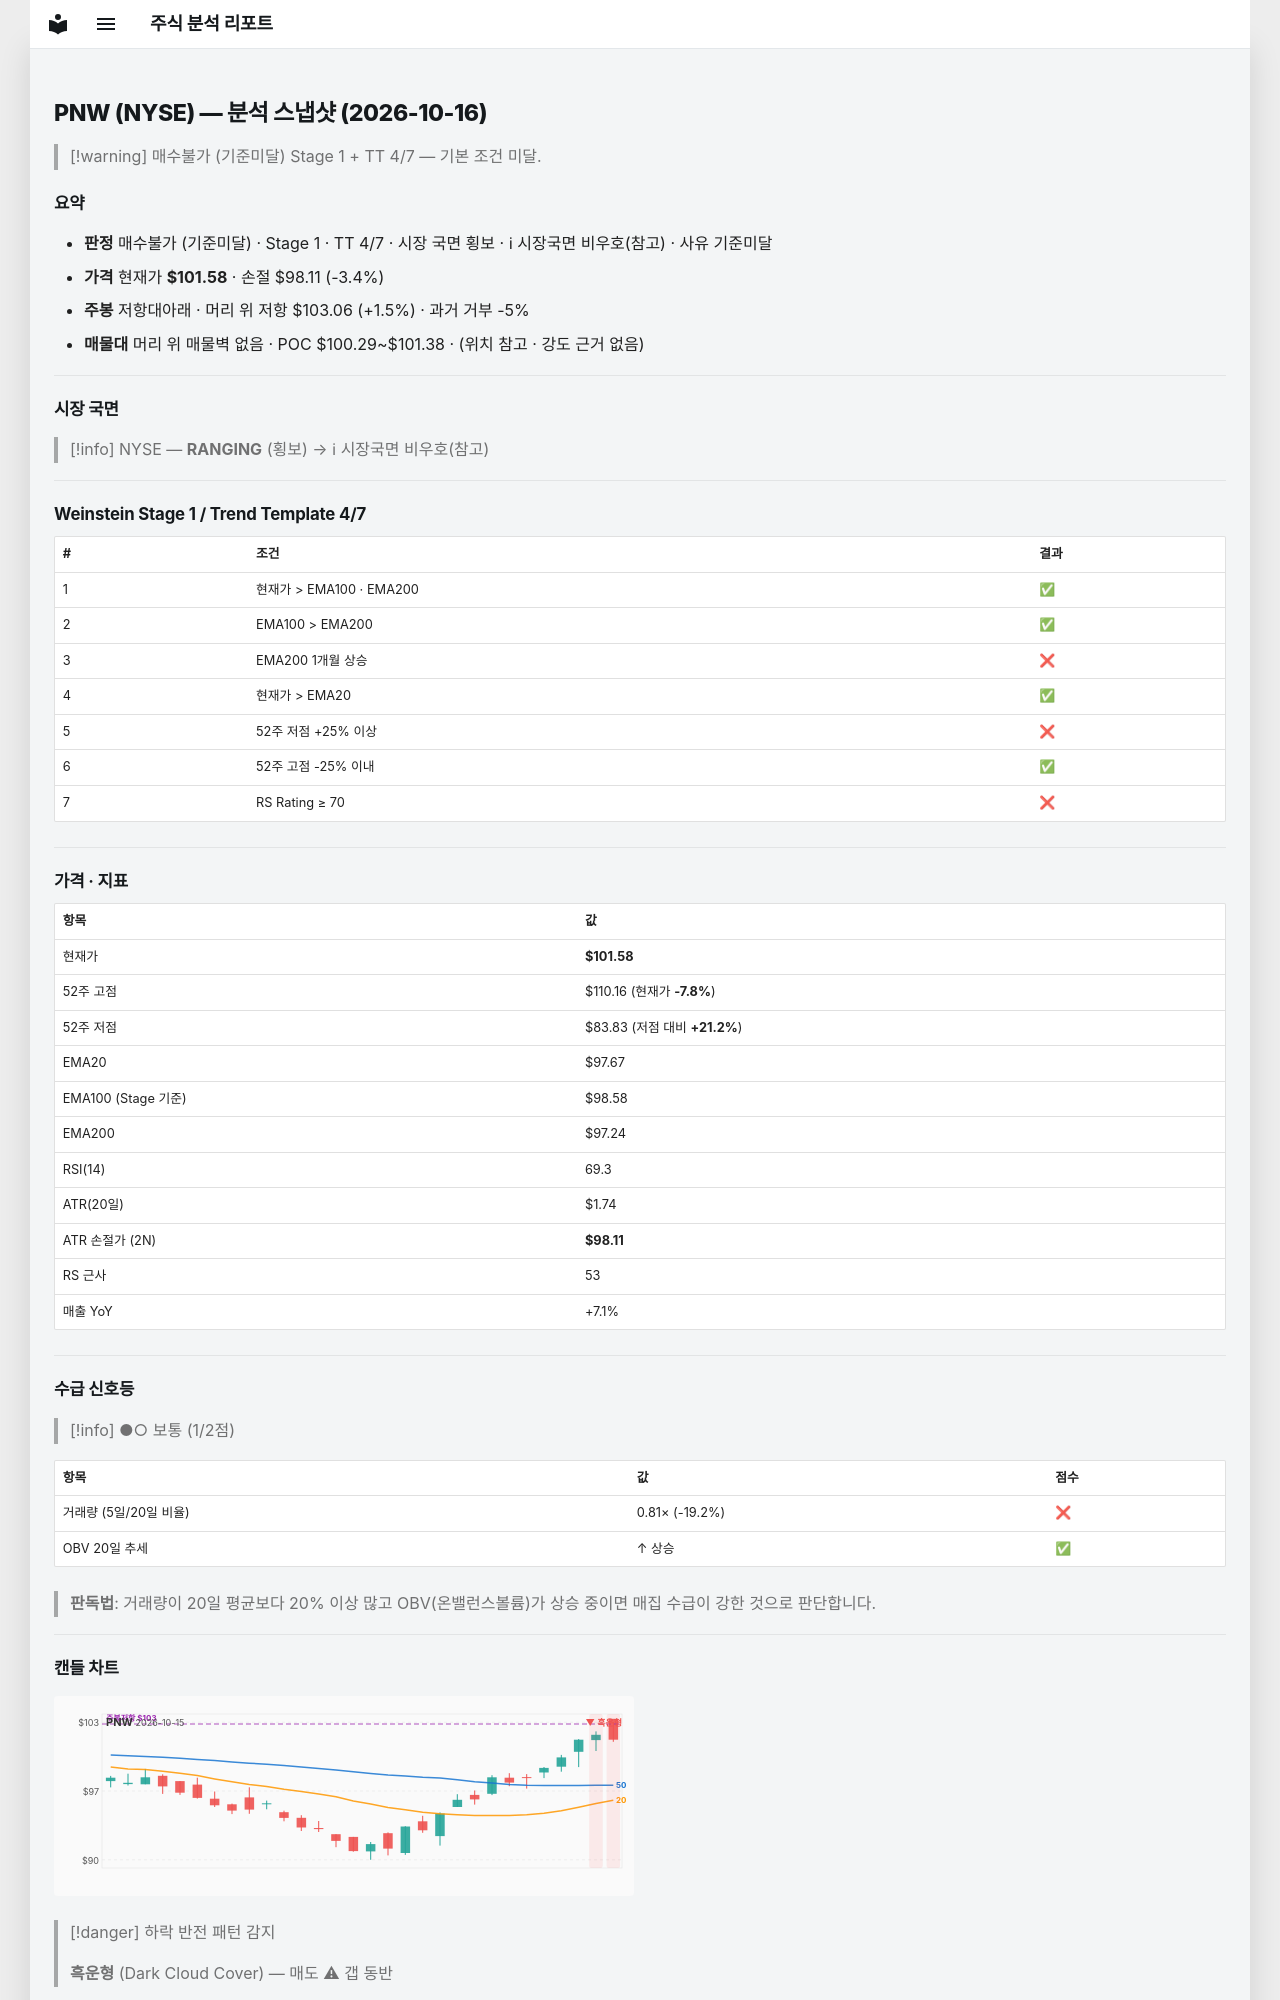

repository: soloandco/stock-reports · page: snapshots/PNW-2026-10-16/index.html · generator: mkdocs

---
type: analysis-snapshot
title: PNW 분석 스냅샷
ticker: PNW
market: NYSE
created: 2026-10-16
updated: 2026-10-16
bar-date: 2026-10-15
verdict: 매수불가
verdict-reason: 기준미달
real-rr: 0.42
sma50-gap-pct: 4.0
weekly-position: 저항대아래
weekly-overhead-price: 103.06
weekly-overhead-pct: 1.5
stage: 1
trend-template-score: 4
tt-max: 7
ma-set: ema-20-100-200
price: 101.58499908447266
stop-price: 98.10753802176832
market-regime: RANGING
supply-demand-score: 1/2
supply-demand-label: 보통
status: tracking
tags:
  - stock-agent
  - watchlist
  - PNW
  - analysis
related:
  - "[[analysis-template]]"
---

# PNW (NYSE) — 분석 스냅샷 (2026-10-16)

> [!warning] 매수불가 (기준미달)
> Stage 1 + TT 4/7 — 기본 조건 미달.

## 요약

- **판정** 매수불가 (기준미달) · Stage 1 · TT 4/7 · 시장 국면 횡보 · ℹ 시장국면 비우호(참고) · 사유 기준미달
- **가격** 현재가 **$101.58** · 손절 $98.11 (-3.4%)
- **주봉** 저항대아래 · 머리 위 저항 $103.06 (+1.5%) · 과거 거부 -5%
- **매물대** 머리 위 매물벽 없음 · POC $100.29~$101.38 · (위치 참고 · 강도 근거 없음)

---

## 시장 국면

> [!info] NYSE — **RANGING** (횡보) → ℹ 시장국면 비우호(참고)

---

## Weinstein Stage 1 / Trend Template 4/7

| # | 조건 | 결과 |
|---|------|------|
| 1 | 현재가 > EMA100 · EMA200 | ✅ |
| 2 | EMA100 > EMA200 | ✅ |
| 3 | EMA200 1개월 상승 | ❌ |
| 4 | 현재가 > EMA20 | ✅ |
| 5 | 52주 저점 +25% 이상 | ❌ |
| 6 | 52주 고점 -25% 이내 | ✅ |
| 7 | RS Rating ≥ 70 | ❌ |

---

## 가격 · 지표

| 항목 | 값 |
|------|---|
| 현재가 | **$101.58** |
| 52주 고점 | $110.16 (현재가 **-7.8%**) |
| 52주 저점 | $83.83 (저점 대비 **+21.2%**) |
| EMA20 | $97.67 |
| EMA100 (Stage 기준) | $98.58 |
| EMA200 | $97.24 |
| RSI(14) | 69.3 |
| ATR(20일) | $1.74 |
| ATR 손절가 (2N) | **$98.11** |
| RS 근사 | 53 |
| 매출 YoY | +7.1% |

---
## 수급 신호등

> [!info] ●○ 보통 (1/2점)

| 항목 | 값 | 점수 |
|------|------|------|
| 거래량 (5일/20일 비율) | 0.81× (-19.2%) | ❌ |
| OBV 20일 추세 | ↑ 상승 | ✅ |

> **판독법**: 거래량이 20일 평균보다 20% 이상 많고 OBV(온밸런스볼륨)가 상승 중이면 매집 수급이 강한 것으로 판단합니다.

---
